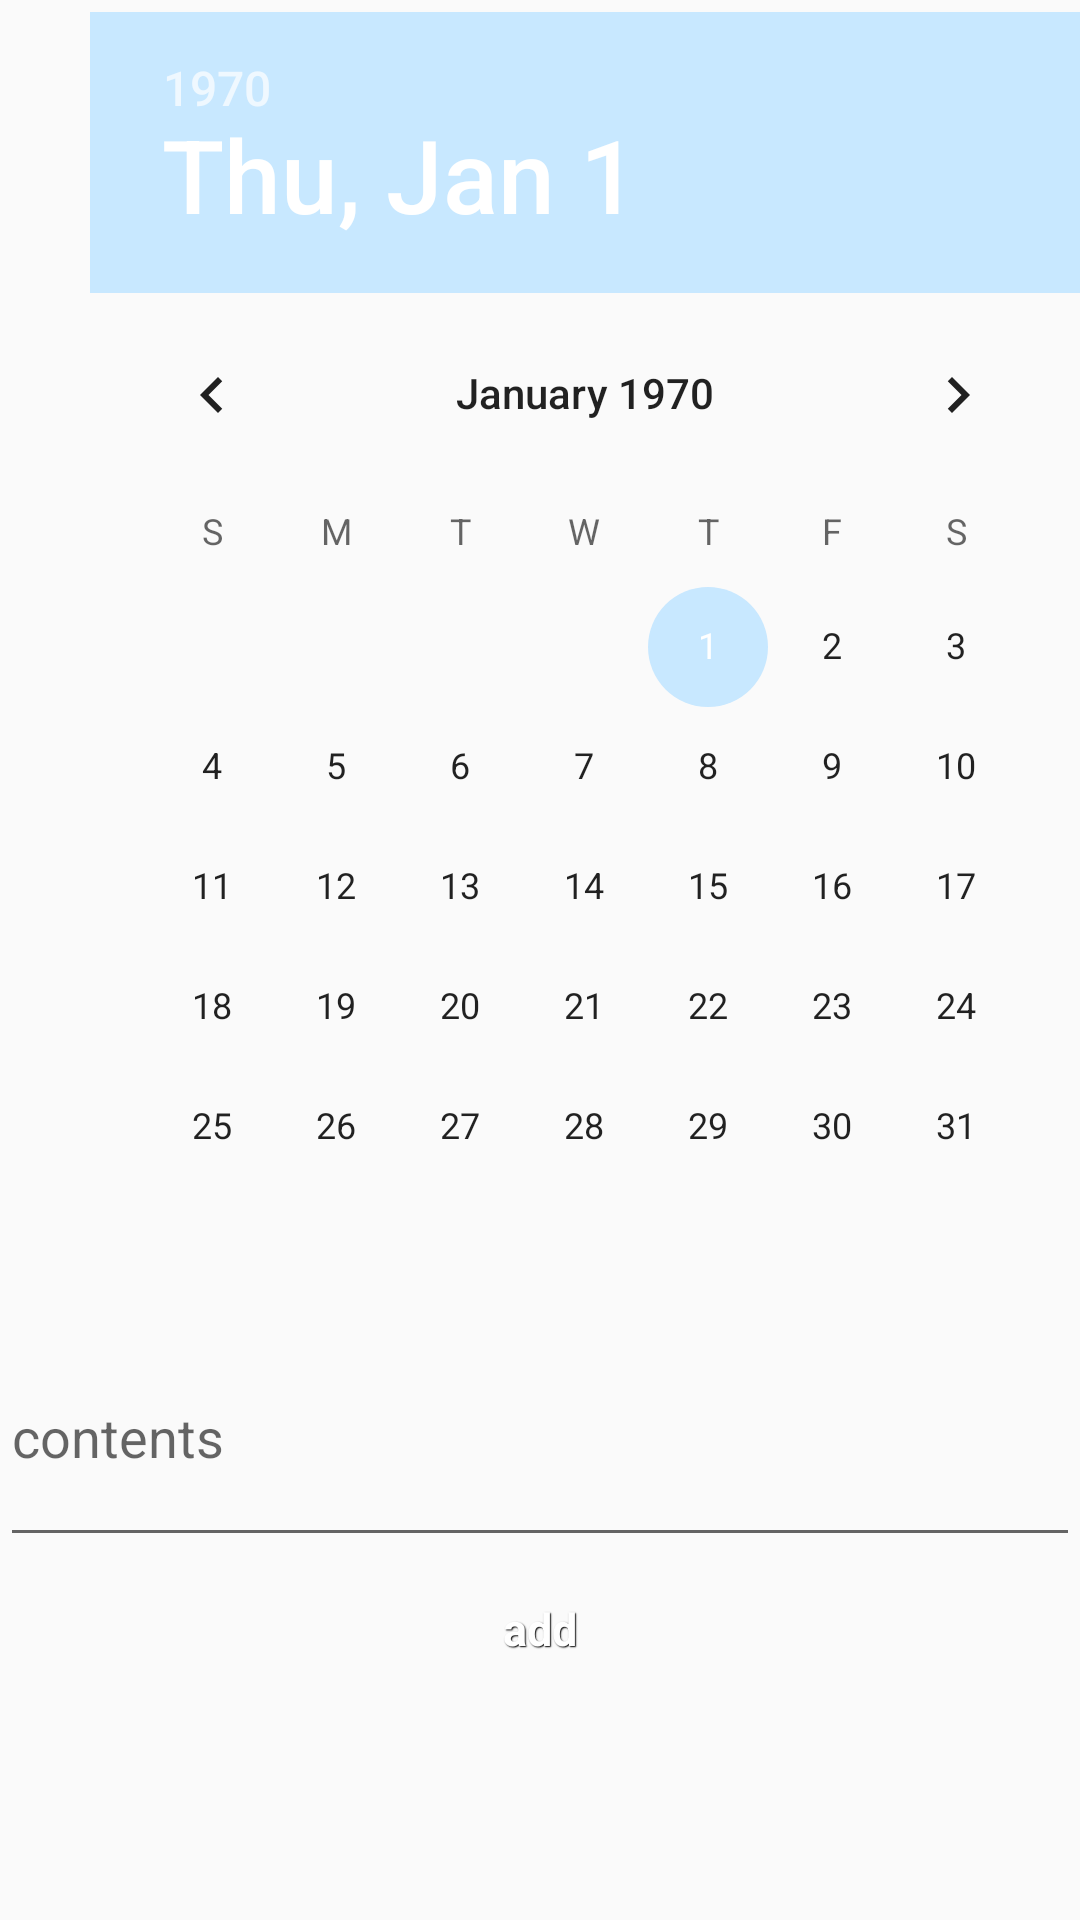

Reconstruct the res/layout file that produces this screen, plus the resources it refers to.
<!-- AndroidManifest.xml: application theme AppTheme -->
<!-- res/layout/fragment_two.xml -->
<?xml version="1.0" encoding="utf-8"?>
<android.support.constraint.ConstraintLayout
    xmlns:android="http://schemas.android.com/apk/res/android"
    xmlns:app="http://schemas.android.com/apk/res-auto"
    xmlns:tools="http://schemas.android.com/tools"
    android:layout_width="match_parent"
    android:layout_height="match_parent">

    <ScrollView
        android:layout_width="match_parent"
        android:layout_height="match_parent">

        <LinearLayout
            android:layout_width="match_parent"
            android:layout_height="wrap_content"
            android:orientation="vertical" >

            <DatePicker
                android:id="@+id/datePicker"
                android:layout_width="wrap_content"
                android:layout_height="wrap_content"
                android:layout_marginTop="4dp"
                app:layout_constraintStart_toStartOf="parent"
                app:layout_constraintTop_toTopOf="parent"
                android:layout_marginLeft="30dp" />

            <EditText
                android:id="@+id/editText"
                android:layout_width="match_parent"
                android:layout_height="match_parent"
                android:ems="10"
                android:hint="contents"
                android:inputType="textMultiLine"
                android:lines="3"/>

            <Button
                android:id="@+id/button"
                style="@style/btnStyleopal"
                android:layout_width="match_parent"
                android:layout_height="wrap_content"
                android:onClick="onClickAddBtn2"
                android:text="add"
                tools:layout_editor_absoluteX="148dp"
                tools:layout_editor_absoluteY="446dp" />
        </LinearLayout>
    </ScrollView>

</android.support.constraint.ConstraintLayout>
<!-- resources referenced by this layout -->
<resources>
  <style name="btnStyleopal" parent="@android:style/Widget.Button">
          <item name="android:textSize">15sp</item>
          <item name="android:textStyle">bold</item>
          <item name="android:textColor">#FFFFFF</item>
          <item name="android:gravity">center</item>
          <item name="android:shadowColor">#000000</item>
          <item name="android:shadowDx">1</item>
          <item name="android:shadowDy">1</item>
          <item name="android:shadowRadius">0.6</item>
          <item name="android:background">@drawable/custom_btn_opal</item>
          <item name="android:padding">10dip</item>
      </style>
  <style name="AppTheme" parent="Theme.AppCompat.Light.DarkActionBar">
          
          <item name="colorPrimary">@color/colorPrimary</item>
          <item name="colorPrimaryDark">@color/colorPrimaryDark</item>
          <item name="colorAccent">@color/colorAccent</item>
      </style>
  <color name="colorPrimary">#125688</color>
  <color name="colorPrimaryDark">#125688</color>
  <color name="colorAccent">#c8e8ff</color>
</resources>
